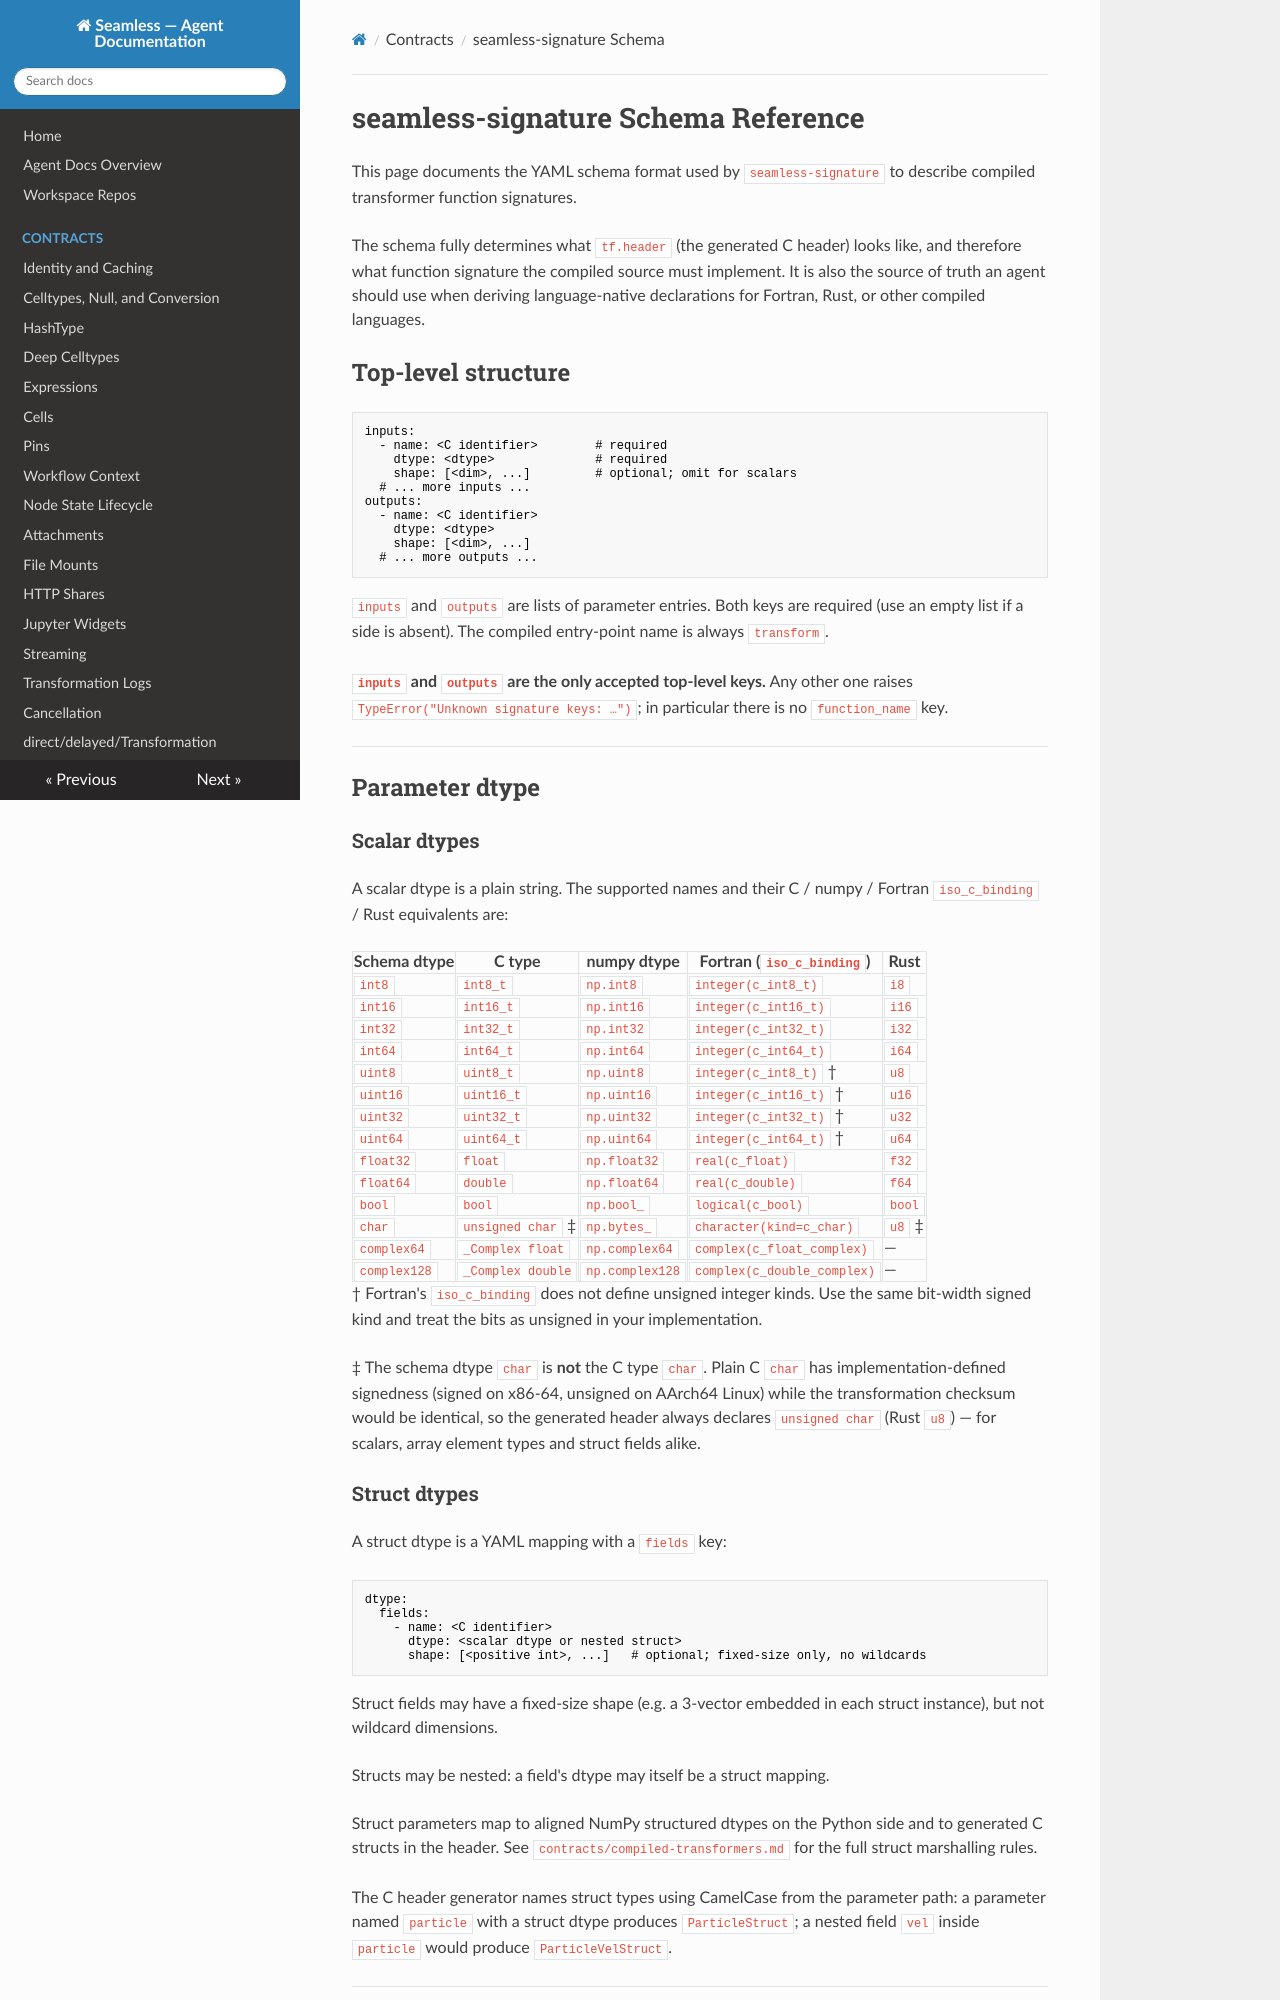

repository: sjdv1982/seamless · page: agent/contracts/seamless-signature-schema.html · generator: mkdocs

# seamless-signature Schema Reference

This page documents the YAML schema format used by `seamless-signature` to
describe compiled transformer function signatures.

The schema fully determines what `tf.header` (the generated C header) looks
like, and therefore what function signature the compiled source must implement.
It is also the source of truth an agent should use when deriving
language-native declarations for Fortran, Rust, or other compiled languages.

## Top-level structure

```yaml
inputs:
  - name: <C identifier>        # required
    dtype: <dtype>              # required
    shape: [<dim>, ...]         # optional; omit for scalars
  # ... more inputs ...
outputs:
  - name: <C identifier>
    dtype: <dtype>
    shape: [<dim>, ...]
  # ... more outputs ...
```

`inputs` and `outputs` are lists of parameter entries. Both keys are required
(use an empty list if a side is absent). The compiled entry-point name is
always `transform`.

**`inputs` and `outputs` are the only accepted top-level keys.** Any other one
raises `TypeError("Unknown signature keys: …")`; in particular there is no
`function_name` key.

---

## Parameter dtype

### Scalar dtypes

A scalar dtype is a plain string. The supported names and their C / numpy / Fortran `iso_c_binding` / Rust equivalents are:

| Schema dtype | C type            | numpy dtype    | Fortran (`iso_c_binding`)    | Rust                   |
|--------------|-------------------|----------------|------------------------------|------------------------|
| `int8`       | `int8_t`          | `np.int8`      | `integer(c_int8_t)`          | `i8`                   |
| `int16`      | `int16_t`         | `np.int16`     | `integer(c_int16_t)`         | `i16`                  |
| `int32`      | `int32_t`         | `np.int32`     | `integer(c_int32_t)`         | `i32`                  |
| `int64`      | `int64_t`         | `np.int64`     | `integer(c_int64_t)`         | `i64`                  |
| `uint8`      | `uint8_t`         | `np.uint8`     | `integer(c_int8_t)` †        | `u8`                   |
| `uint16`     | `uint16_t`        | `np.uint16`    | `integer(c_int16_t)` †       | `u16`                  |
| `uint32`     | `uint32_t`        | `np.uint32`    | `integer(c_int32_t)` †       | `u32`                  |
| `uint64`     | `uint64_t`        | `np.uint64`    | `integer(c_int64_t)` †       | `u64`                  |
| `float32`    | `float`           | `np.float32`   | `real(c_float)`              | `f32`                  |
| `float64`    | `double`          | `np.float64`   | `real(c_double)`             | `f64`                  |
| `bool`       | `bool`            | `np.bool_`     | `logical(c_bool)`            | `bool`                 |
| `char`       | `unsigned char` ‡ | `np.bytes_`    | `character(kind=c_char)`     | `u8` ‡                 |
| `complex64`  | `_Complex float`  | `np.complex64` | `complex(c_float_complex)`   | —                      |
| `complex128` | `_Complex double` | `np.complex128`| `complex(c_double_complex)`  | —                      |

† Fortran's `iso_c_binding` does not define unsigned integer kinds. Use the
same bit-width signed kind and treat the bits as unsigned in your implementation.

‡ The schema dtype `char` is **not** the C type `char`. Plain C `char` has
implementation-defined signedness (signed on x86-64, unsigned on AArch64 Linux)
while the transformation checksum would be identical, so the generated header
always declares `unsigned char` (Rust `u8`) — for scalars, array element types
and struct fields alike.
